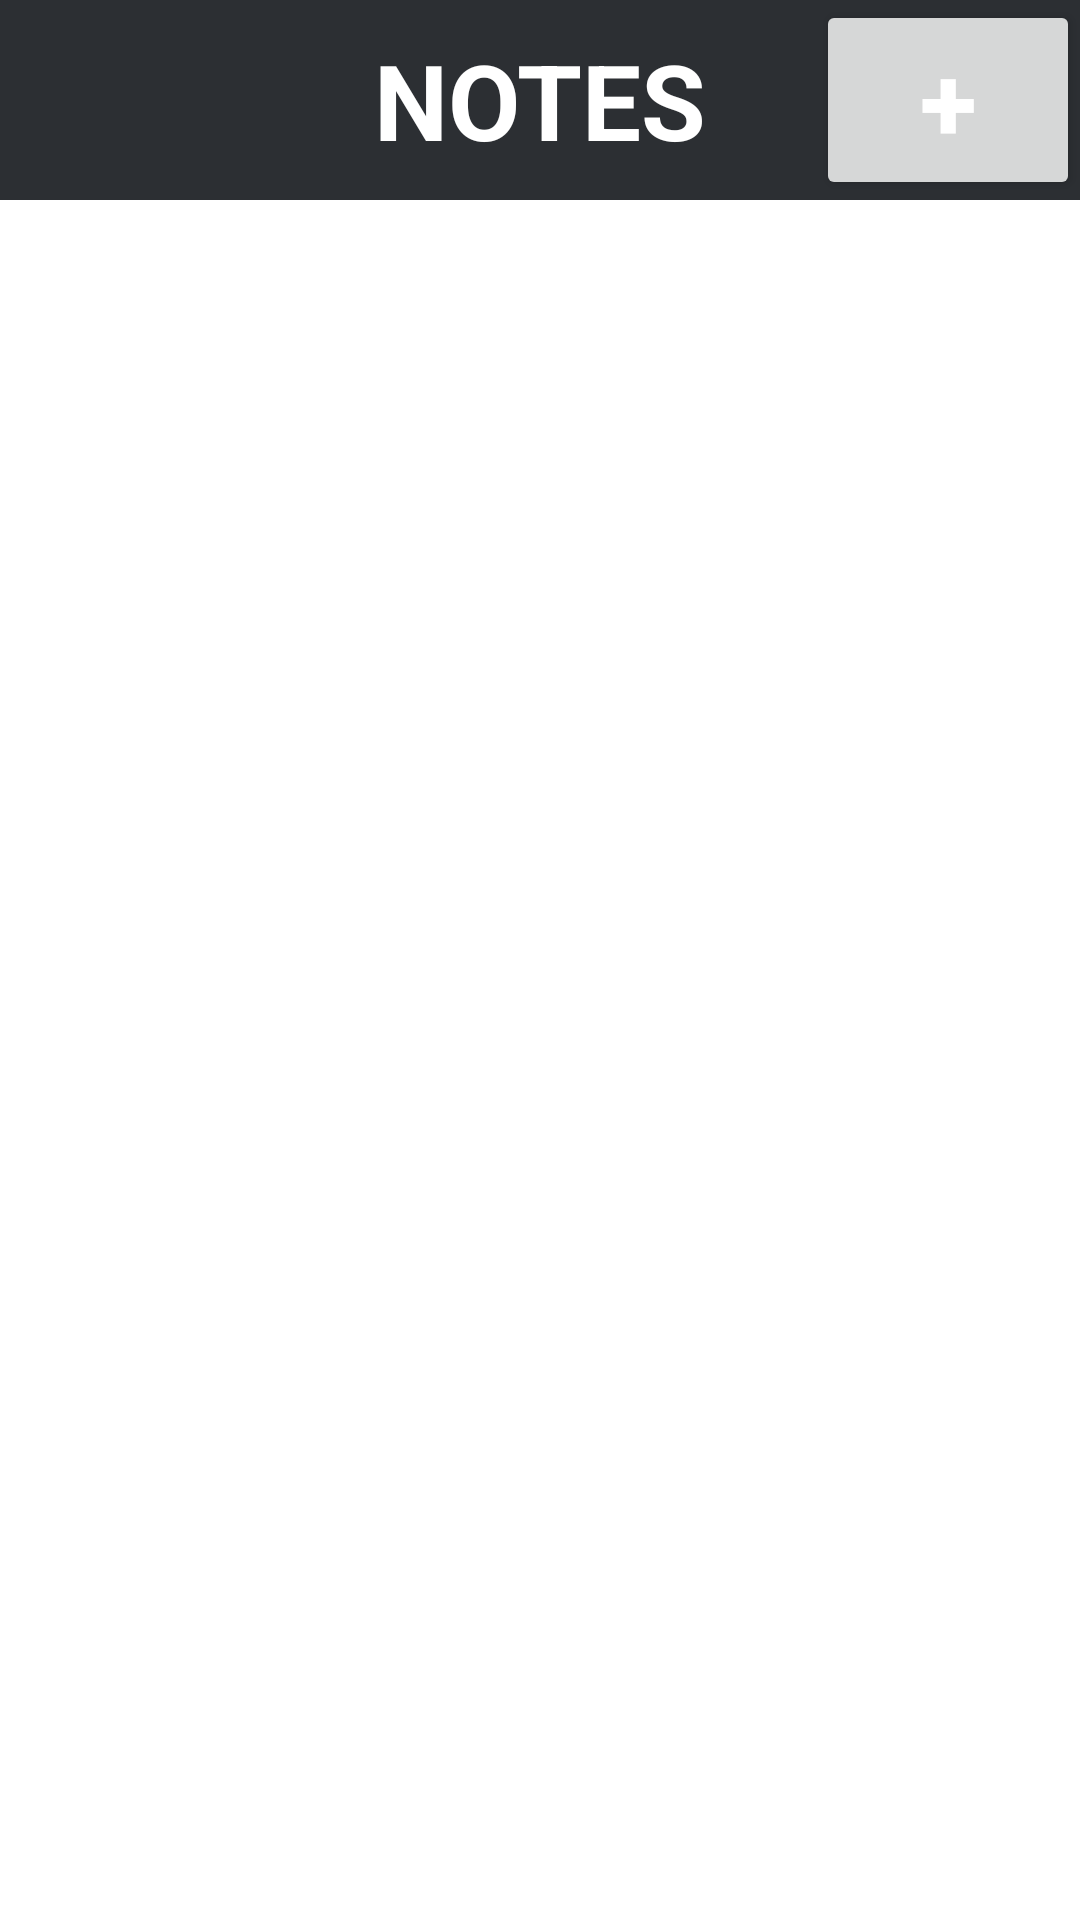

Produce the Android XML layout that renders to this screen, including the resource entries it uses.
<!-- AndroidManifest.xml: application theme Theme.ChazSQLiteTutorial -->
<!-- res/layout/activity_main.xml -->
<?xml version="1.0" encoding="utf-8"?>
<LinearLayout
    xmlns:android="http://schemas.android.com/apk/res/android"
    xmlns:app="http://schemas.android.com/apk/res-auto"
    xmlns:tools="http://schemas.android.com/tools"
    android:orientation="vertical"
    android:layout_width="match_parent"
    android:layout_height="match_parent"
    tools:context=".MainActivity">

    <androidx.appcompat.widget.Toolbar
        android:layout_width="match_parent"
        android:layout_height="wrap_content"
        android:minHeight="?actionBarSize"
        android:theme="?actionBarTheme"
        android:background="@color/darkGray">

        <TextView
            android:layout_width="wrap_content"
            android:layout_height="wrap_content"
            android:text="NOTES"
            android:textSize="35dp"
            android:textColor="@color/white"
            android:textStyle="bold"
            android:layout_gravity="center"/>

        <Button
            android:layout_width="wrap_content"
            android:layout_height="wrap_content"
            android:text="+"
            android:textSize="35dp"
            android:textColor="@color/white"
            android:textStyle="bold"
            android:layout_gravity="end"
            android:onClick="newNote"/>

    </androidx.appcompat.widget.Toolbar>

<ListView
    android:id="@+id/noteListView"
    android:layout_width="match_parent"
    android:layout_height="match_parent"
    android:layout_marginTop="3dp"
    android:dividerHeight="3dp"/>

</LinearLayout>
<!-- resources referenced by this layout -->
<resources>
  <color name="darkGray">#2C2F33</color>
  <color name="white">#FFFFFFFF</color>
  <style name="Theme.ChazSQLiteTutorial" parent="Theme.MaterialComponents.Light.NoActionBar">
          
          
          
          <item name="colorPrimary">@color/darkGray</item>
          <item name="colorPrimaryVariant">@color/black</item>
          <item name="colorOnPrimary">@color/darkGray</item>
          
          
          <item name="android:statusBarColor" tools:targetApi="l">?attr/colorPrimaryVariant</item>
      </style>
  <color name="black">#FF000000</color>
</resources>
